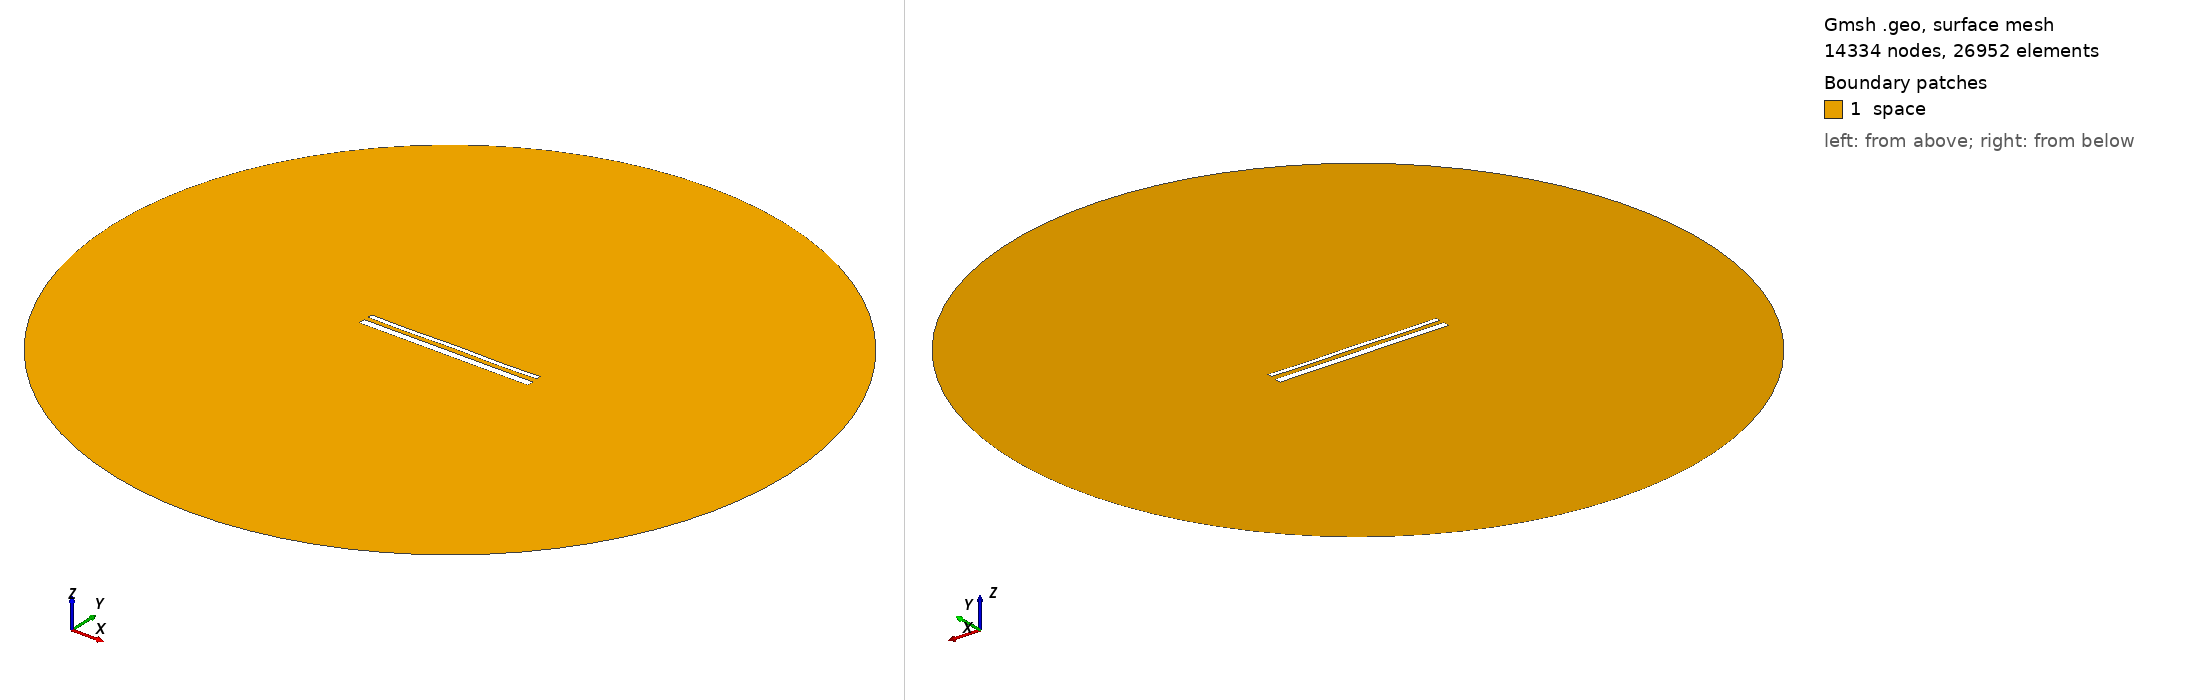

Gmsh geometry script, surface-meshed: 14334 nodes, 26952 surface elements. Boundary patches (legend numbers): 1 space. Left view from above one corner, right view from below the opposite corner. Legend entries are the model's physical surfaces. The drawing asked Gmsh for element sizes between 1% and 20% of the model's largest extent; the script's own settings can give other sizes.

=== 15561.geo (drawn) ===
//---------------------------------------
// Geometry kernel
//---------------------------------------

SetFactory("OpenCASCADE");



//---------------------------------------
// Parameters of the geometry
//---------------------------------------

// Overetch of the upper plate
overetch = 0.5;

// Distance between the plates
distance = 2.5;

// Discretization over the x axis (for the deformation)
nx = 50; 

// Length of the plate
L = 100 - overetch; 

// Number of modes
n = 4; 

// 1st mode coefficient
coeff(1) = 0.15;
beta(1) = 0.596864 * 3.1415926535 / L;

// 2nd mode coefficient
coeff(2) = 0.0;
beta(2) = 1.49418 * 3.1415926535 / L;

// 3rd mode coefficient
coeff(3) = 0.0;
beta(3) = 2.50025 * 3.1415926535 / L;

// 4th mode coefficient
coeff(4) = -0.15;
beta(4) = 3.49999 * 3.1415926535 / L;



//---------------------------------------
// Upper plate (deformed rectangle)
//---------------------------------------

// Coordiantes of the upper plate
xmin = -50;
xmax = 50 - overetch;

// Height of the upper plate
yheight = 4 - 2 * overetch;

// Indexes of the points
UpperID[] = {};
LowerID[] = {};
LeftID[] = {};
RightID[] = {};

// Point index
p = 1;

// Horizontal edges
For i In {1:nx}
    x = xmin + (i-1)*(xmax - xmin)/(nx-1);

    y_bottom = distance / 2 + overetch;
    For j In {1:n}
        C = (Cosh(beta(j)*L) + Cos(beta(j)*L)) / (Sinh(beta(j)*L) + Sin(beta(j)*L));
        y_bottom  = y_bottom + coeff(j) * (Cosh(beta(j)*(x+50)) - Cos(beta(j)*(x+50)) - C * (Sinh(beta(j)*(x+50)) - Sin(beta(j)*(x+50))));
    EndFor

    y_top = y_bottom + yheight;

    Point(p) = {x, y_top, 0, 1.0};
    UpperID[i] = p;
    p = p + 1;

    Point(p) = {x, y_bottom, 0, 1.0};
    LowerID[i] = p;
    p = p + 1;
EndFor

// Create point lists
UpperPts[] = {}; LowerPts[] = {};
For i In {1:nx}
  UpperPts[] += {UpperID[i]};
  LowerPts[] += {LowerID[i]};
EndFor

// Build splines
Spline(1) = {UpperPts[]};
Spline(2) = {LowerPts[]};
Line(3) = {LowerPts[nx-1], UpperPts[nx-1]};
Line(4) = {LowerPts[0], UpperPts[0]};

// Build the plane surface
Curve Loop(1) = {2, 3, -1, -4};
Plane Surface(1) = {1};



//---------------------------------------
// Lower plate (rectangle)
//---------------------------------------

// Vertices
Point(1001) = {-50, -1, 0, 1.0};
Point(1002) = { 50, -1, 0, 1.0};
Point(1003) = { 50,  -5, 0, 1.0};
Point(1004) = {-50,  -5, 0, 1.0};

// Edges
Line(5) = {1001, 1002};
Line(6) = {1002, 1003};
Line(7) = {1003, 1004};
Line(8) = {1004, 1001};

// Plane surface
Line Loop(2) = {5, 6, 7, 8};
Plane Surface(2) = {2}; 



//---------------------------------------
// Outer (fictious) boundary
//---------------------------------------

// Points
Point(1005) = {0, 0, 0};       // Center
Point(1006) = {200, 0, 0};     // Start point
Point(1007) = {0, 200, 0};     // 90 degrees
Point(1008) = {-200, 0, 0};    // 180 degrees
Point(1009) = {0, -200, 0};    // 270 degrees

// Circle arcs (each needs start, center, end)
Circle(9) = {1006, 1005, 1007};
Circle(10) = {1007, 1005, 1008};
Circle(11) = {1008, 1005, 1009};
Circle(12) = {1009, 1005, 1006};

// Plane surface for the entire domain
Curve Loop(3) = {9, 10, 11, 12};
Surface(3) = {3};

// Subtract the plates from the whole domain to obtain the actual domain where we want to solve the equations
BooleanDifference{ Surface{3}; Delete; }{ Surface{1}; Surface{2}; Delete; }




//---------------------------------------
// Transfinite Lines/Curves
//---------------------------------------

// Set the number of points on the boundaries
r = 7;

// Plates
Transfinite Curve {1, 2} = 50*r Using Progression 1;
Transfinite Curve {3, 4} = 2*r Using Progression 1;
Transfinite Line {5, 7} = 50*r Using Progression 1;
Transfinite Line {6, 8} = 2*r Using Progression 1;

// Outer boundary
Transfinite Line {9, 10, 11, 12} = 20 Using Progression 1;



//---------------------------------------
// Physical groups
//---------------------------------------                

// Physical curves (boundaries)
Physical Line("force_segment", 10) = {2};
Physical Line("upper_plate", 11) = {1, 3, 4};
Physical Line("lower_plate", 12) = {5, 6, 7, 8};
Physical Line("boundary", 20) = {9, 10, 11, 12};

// Physical Surfaces
Physical Surface("space", 30) = {3};



//---------------------------------------
// 6. Generate the Mesh
//---------------------------------------

// 2D mesh generation
Mesh 2;
